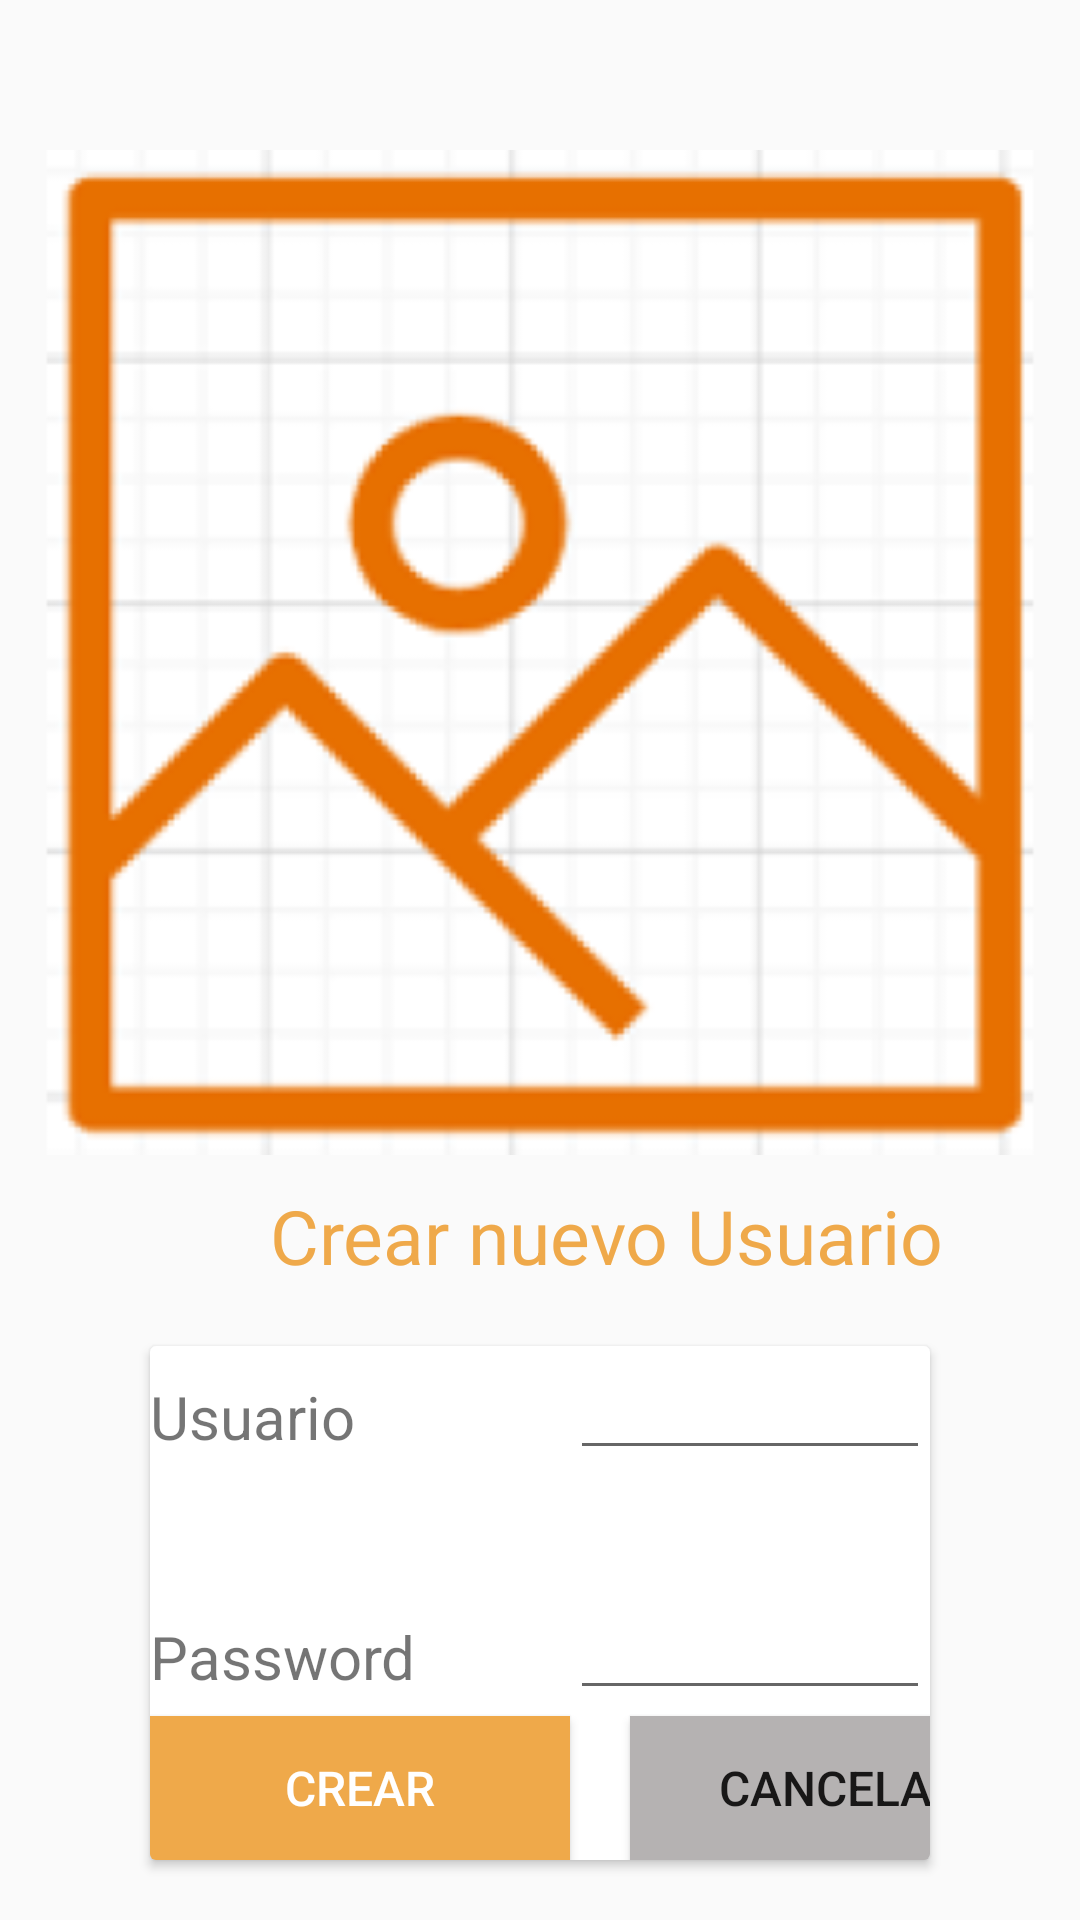

This screen was rendered from an Android layout file. Write that file and the resources it references.
<!-- AndroidManifest.xml: application theme Theme.CL1 -->
<!-- res/layout/activity_first_screen.xml -->
<?xml version="1.0" encoding="utf-8"?>
<LinearLayout xmlns:android="http://schemas.android.com/apk/res/android"
    xmlns:app="http://schemas.android.com/apk/res-auto"
    xmlns:tools="http://schemas.android.com/tools"
    android:layout_width="match_parent"
    android:layout_height="match_parent"
    android:orientation="vertical"
    tools:context=".FirstScreen">

    <ImageView
        android:id="@+id/imageView"
        android:layout_width="match_parent"
        android:layout_height="335dp"
        android:layout_marginTop="50dp"
        app:srcCompat="@mipmap/bg_cl_foreground" />

    <TextView
        android:layout_marginTop="10dp"
        android:layout_marginLeft="90dp"
        android:textSize="25dp"
        android:textColor="@color/anaranjado"
        android:layout_width="wrap_content"
        android:layout_height="wrap_content"
        android:text="Crear nuevo Usuario">

    </TextView>

    <androidx.cardview.widget.CardView
        android:layout_width="match_parent"
        android:layout_marginLeft="50dp"
        android:layout_marginTop="20dp"
        android:layout_marginRight="50dp"
        android:layout_marginBottom="20dp"
        android:layout_height="match_parent" >

        <TextView
            android:id="@+id/textView"
            android:layout_marginTop="10dp"
            android:textSize="20dp"
            android:layout_width="wrap_content"
            android:layout_height="wrap_content"
            android:text="Usuario" />


        <com.google.android.material.textfield.TextInputEditText
            android:layout_width="wrap_content"
            android:layout_height="wrap_content"
            android:layout_marginLeft="140dp"
            android:hint="                                " />

        <TextView
            android:layout_width="wrap_content"
            android:layout_marginTop="90dp"
            android:textSize="20dp"
            android:layout_height="wrap_content"
            android:text="Password"/>

        <com.google.android.material.textfield.TextInputEditText
            android:layout_width="wrap_content"
            android:layout_height="wrap_content"
            android:layout_marginLeft="140dp"
            android:layout_marginTop="80dp"
            android:hint="                                " />

        <TextView
            android:layout_width="wrap_content"
            android:layout_height="wrap_content"
            android:layout_marginTop="170dp"
            android:text="Repetir Usuario"
            android:textSize="18dp"/>

        <com.google.android.material.textfield.TextInputEditText
            android:layout_width="wrap_content"
            android:layout_height="wrap_content"
            android:layout_marginLeft="140dp"
            android:layout_marginTop="160dp"
            android:hint="                                " />

        <Button
            android:id="@+id/btnCrear"
            android:textColor="@color/letrasB"
            android:background="@color/anaranjado"
            android:layout_width="140dp"
            android:layout_height="wrap_content"
            android:layout_gravity="bottom"
            android:text="Crear"
            android:textSize="16dp" />

        <Button
            android:id="@+id/btnCancelar"
            android:layout_width="140dp"
            android:background="#B5B2B2"
            android:layout_marginLeft="160dp"
            android:layout_height="wrap_content"
            android:layout_gravity="bottom"
            android:text="Cancelar"
            android:textSize="16dp" />


    </androidx.cardview.widget.CardView>

</LinearLayout>
<!-- resources referenced by this layout -->
<resources>
  <color name="anaranjado">#efa94a</color>
  <color name="letrasB">#FFFFFF</color>
  <!-- mipmap bg_cl_foreground: webp bitmap (mipmap-hdpi, 9396 bytes) -->
  <style name="Theme.CL1" parent="Theme.AppCompat.Light.NoActionBar" />
</resources>
